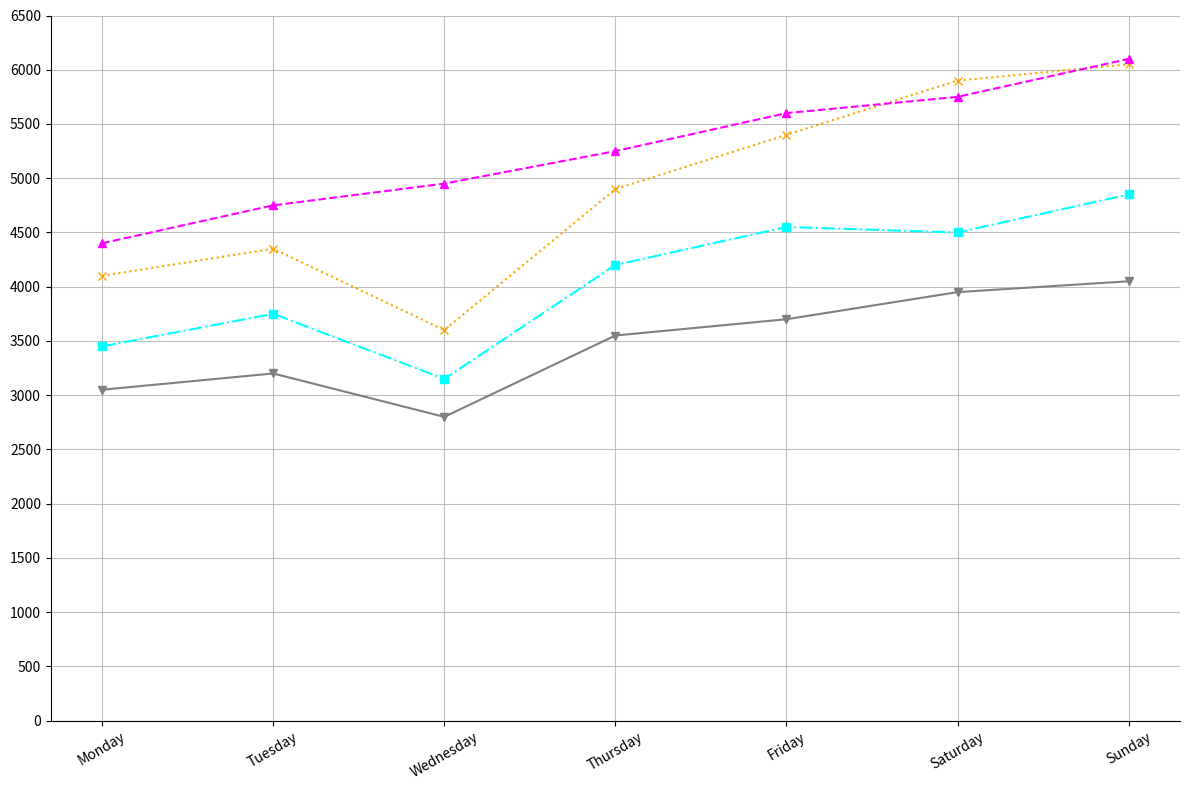

Generate this figure with matplotlib:
import matplotlib.pyplot as plt
import numpy as np

days = ["Monday", "Tuesday", "Wednesday", "Thursday", "Friday", "Saturday", "Sunday"]

steps_friend_1 = [4100, 4350, 3600, 4900, 5400, 5900, 6050]
steps_friend_2 = [3450, 3750, 3150, 4200, 4550, 4500, 4850]
steps_friend_3 = [4400, 4750, 4950, 5250, 5600, 5750, 6100]
steps_friend_4 = [3050, 3200, 2800, 3550, 3700, 3950, 4050]

steps_data = np.array([steps_friend_1, steps_friend_2, steps_friend_3, steps_friend_4])

fig, ax = plt.subplots(figsize=(12, 8))

# Manually shuffled colors and different markers for variety
styles = [
    {'color': 'orange', 'marker': 'x', 'linestyle': ':'},
    {'color': 'cyan', 'marker': 's', 'linestyle': '-.'},
    {'color': 'magenta', 'marker': '^', 'linestyle': '--'},
    {'color': 'grey', 'marker': 'v', 'linestyle': '-'}
]

for i, steps in enumerate(steps_data):
    ax.plot(days, steps, marker=styles[i]['marker'], linestyle=styles[i]['linestyle'], color=styles[i]['color'])

# Randomized grid and border styles
ax.grid(True, linestyle='-', alpha=0.8)
ax.spines['top'].set_visible(False)
ax.spines['right'].set_visible(False)

ax.set_xticks(days)
ax.set_yticks(range(0, 7000, 500))
plt.xticks(rotation=30)
plt.tight_layout()

plt.show()
